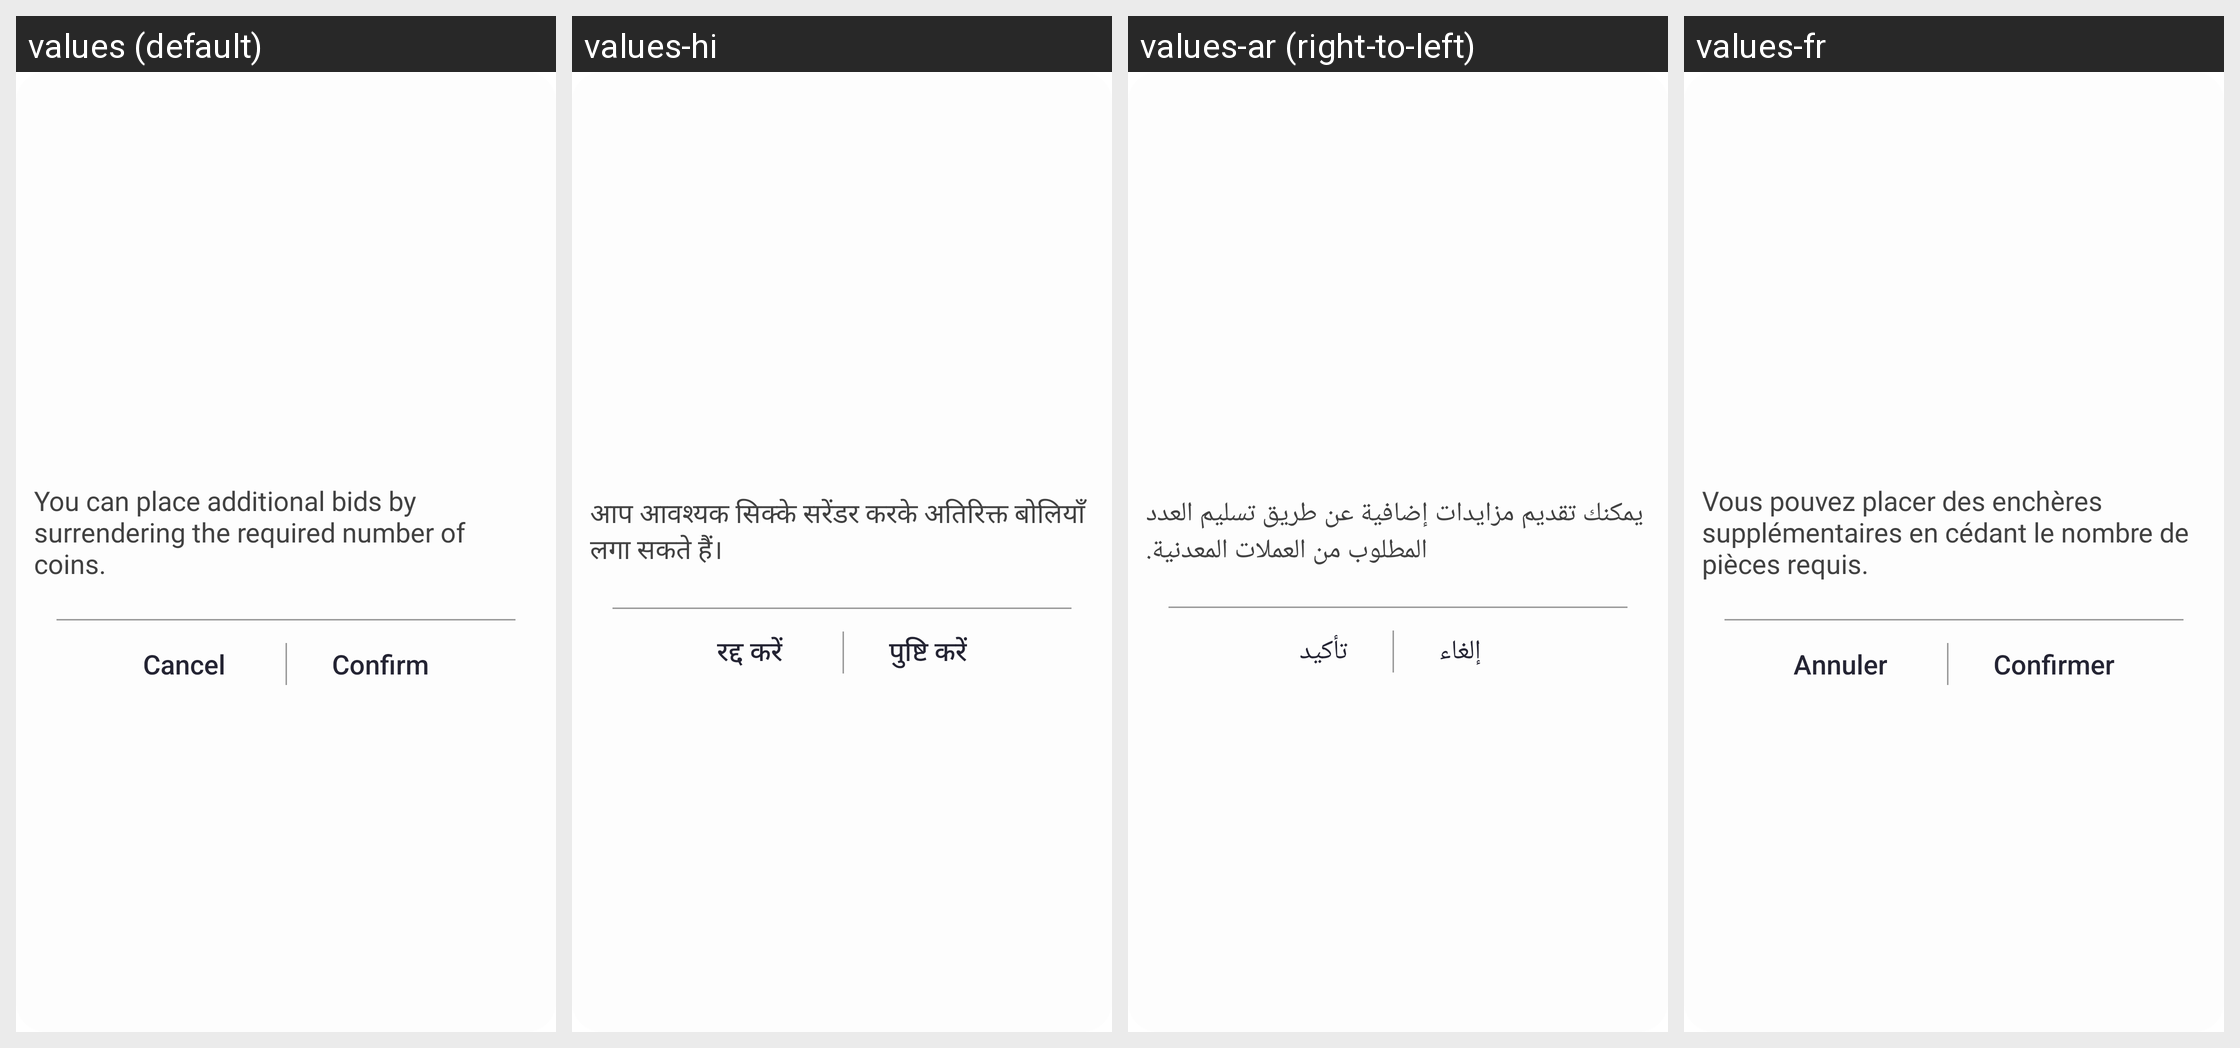

For this localized Android screen grid, give each drawn string resource with its value in every locale shown.
Android screen res/layout/dialog_bid.xml rendered under 4 locales, left to right: values (default), values-hi, values-ar (right-to-left), values-fr. Device: Nexus 5 (rendered at 1080×1920; each locale shown at half size, 540×960, under a caption strip naming it); theme AppTheme.
Other locales in the repository, not shown: values-bn, values-de, values-es, values-it, values-pt, values-ta, values-te, values-ur.
Strings drawn on this screen, with the default value and each locale's value (text and hints the layout hard-codes, and strings that could not be matched under every locale, appear in the picture but are not listed):

string268
  values: You can place additional bids by surrendering the required number of coins.
  values-hi: आप आवश्यक सिक्के सरेंडर करके अतिरिक्त बोलियाँ लगा सकते हैं।
  values-ar: يمكنك تقديم مزايدات إضافية عن طريق تسليم العدد المطلوب من العملات المعدنية.
  values-fr: Vous pouvez placer des enchères supplémentaires en cédant le nombre de pièces requis.

string107
  values: Cancel
  values-hi: रद्द करें
  values-ar: إلغاء
  values-fr: Annuler

string269
  values: Confirm
  values-hi: पुष्टि करें
  values-ar: تأكيد
  values-fr: Confirmer
